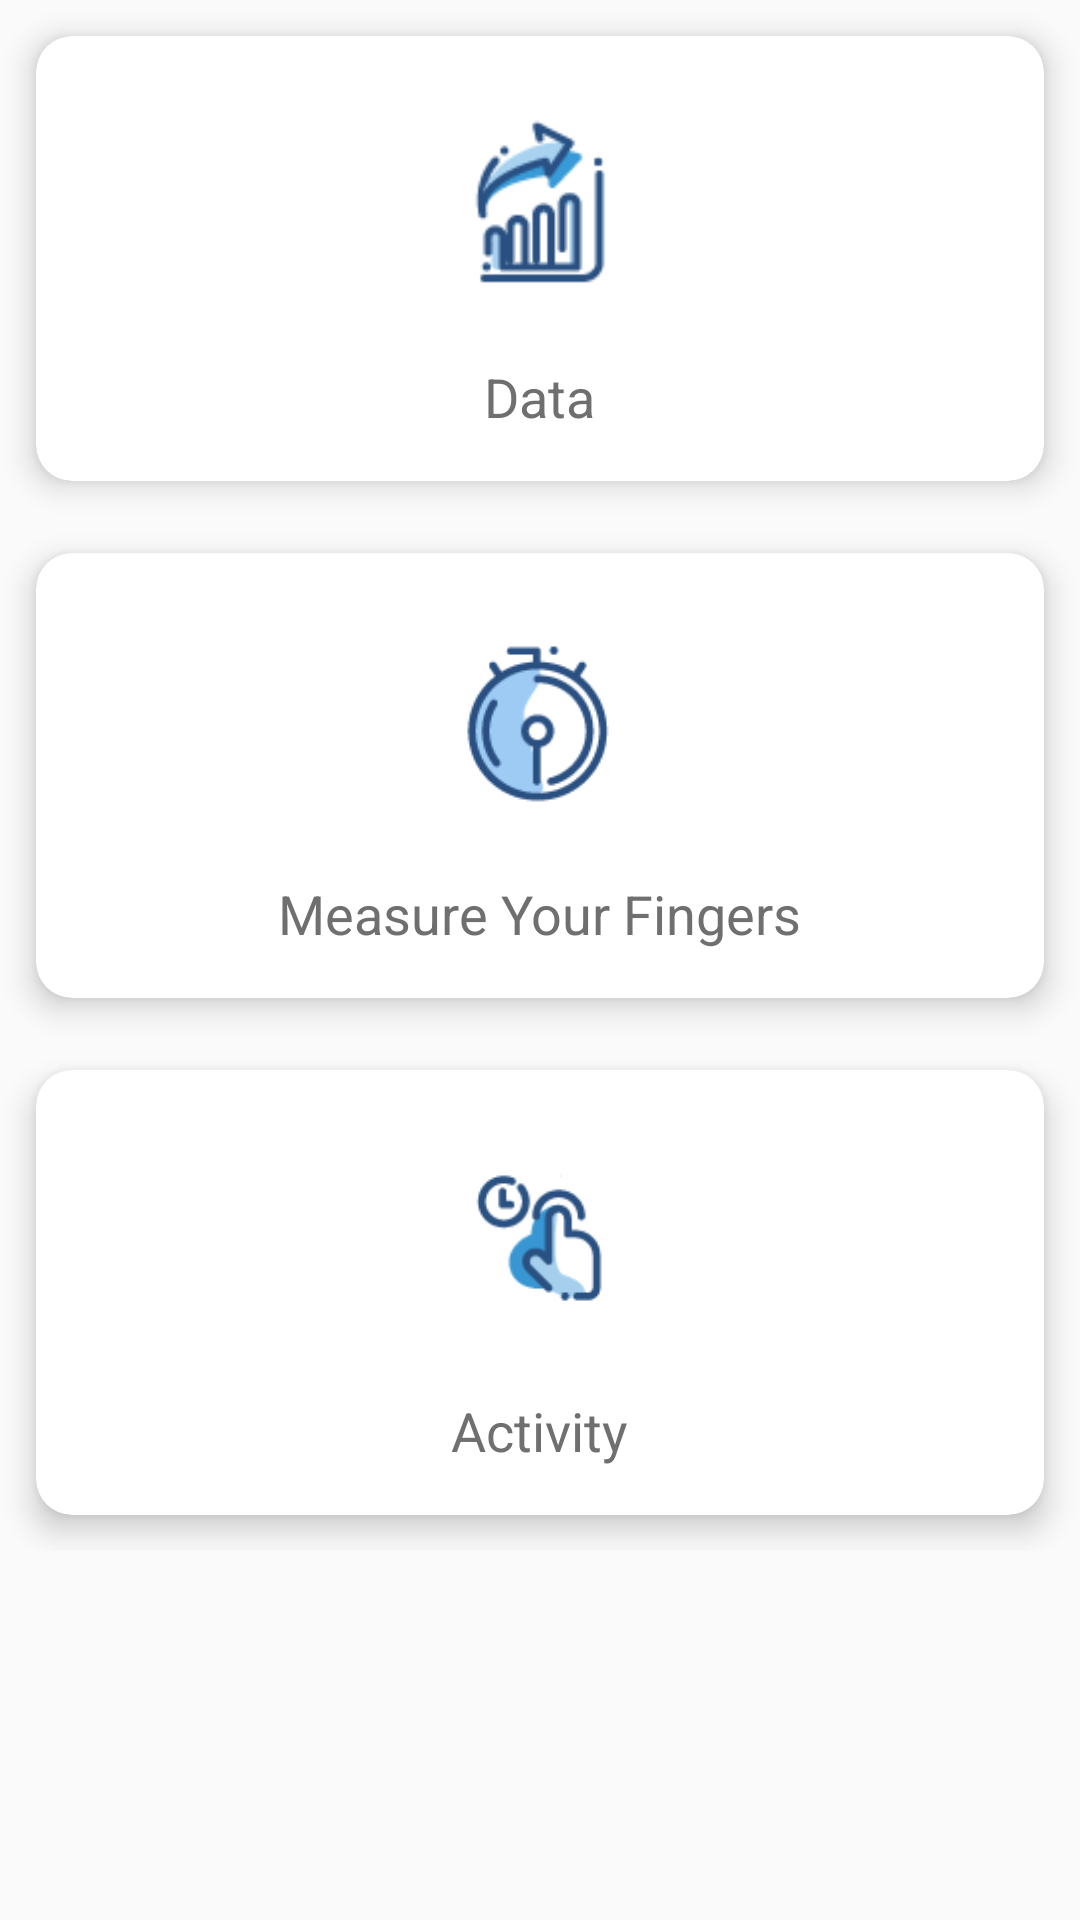

Write the Android layout XML for this screen, with the resource values it uses.
<!-- AndroidManifest.xml: application theme AppTheme -->
<!-- res/layout/activity_home.xml -->
<?xml version="1.0" encoding="utf-8"?>
<ScrollView xmlns:android="http://schemas.android.com/apk/res/android"
    xmlns:app="http://schemas.android.com/apk/res-auto"
    xmlns:tools="http://schemas.android.com/tools"
    android:layout_width="match_parent"
    android:layout_height="match_parent"
    android:orientation="vertical">

    <LinearLayout
        android:layout_width="match_parent"
        android:layout_height="match_parent"
        android:orientation="vertical">




        <GridLayout
            android:layout_width="match_parent"
            android:layout_height="wrap_content"
            android:alignmentMode="alignMargins"
            android:columnCount="1"
            android:columnOrderPreserved="false"
            android:rowCount="2">


            <android.support.v7.widget.CardView
                android:id="@+id/go_data"
                android:foreground="?android:attr/selectableItemBackground"
                android:clickable="true"
                android:layout_width="wrap_content"
                android:layout_height="wrap_content"
                android:layout_rowWeight="1"
                android:layout_columnWeight="1"
                android:layout_margin="12dp"
                app:cardCornerRadius="12dp"
                app:cardElevation="6dp">

                <LinearLayout
                    android:layout_width="match_parent"
                    android:layout_height="match_parent"
                    android:gravity="center"
                    android:orientation="vertical"
                    android:padding="16dp">

                    <ImageView
                        android:layout_width="80dp"
                        android:layout_height="80dp"
                        android:src="@drawable/data" />

                    <TextView
                        android:layout_width="wrap_content"
                        android:layout_height="wrap_content"
                        android:layout_marginTop="12dp"
                        android:text="Data"
                        android:textColor="#6f6f6f"
                        android:textSize="18sp" />

                </LinearLayout>

            </android.support.v7.widget.CardView>

            <android.support.v7.widget.CardView
                android:id="@+id/go_measurement"
                android:foreground="?android:attr/selectableItemBackground"
                android:clickable="true"
                android:layout_width="wrap_content"
                android:layout_height="wrap_content"
                android:layout_rowWeight="1"
                android:layout_columnWeight="1"
                android:layout_margin="12dp"
                app:cardCornerRadius="12dp"
                app:cardElevation="6dp">

                <LinearLayout
                    android:layout_width="match_parent"
                    android:layout_height="match_parent"
                    android:gravity="center"
                    android:orientation="vertical"
                    android:padding="16dp">

                    <ImageView
                        android:layout_width="80dp"
                        android:layout_height="80dp"
                        android:src="@drawable/measure" />

                    <TextView
                        android:layout_width="wrap_content"
                        android:layout_height="wrap_content"
                        android:layout_marginTop="12dp"
                        android:text="Measure Your Fingers"
                        android:textColor="#6f6f6f"
                        android:textSize="18sp" />

                </LinearLayout>

            </android.support.v7.widget.CardView>


            <android.support.v7.widget.CardView
                android:id="@+id/go_config"
                android:foreground="?android:attr/selectableItemBackground"
                android:clickable="true"
                android:layout_width="wrap_content"
                android:layout_height="wrap_content"
                android:layout_rowWeight="1"
                android:layout_columnWeight="1"
                android:layout_margin="12dp"
                app:cardCornerRadius="12dp"
                app:cardElevation="6dp">

                <LinearLayout
                    android:layout_width="match_parent"
                    android:layout_height="match_parent"
                    android:gravity="center"
                    android:orientation="vertical"
                    android:padding="16dp">

                    <ImageView
                        android:layout_width="80dp"
                        android:layout_height="80dp"
                        android:src="@drawable/startactivity" />

                    <TextView
                        android:layout_width="wrap_content"
                        android:layout_height="wrap_content"
                        android:layout_marginTop="12dp"
                        android:text="Activity"
                        android:textColor="#6f6f6f"
                        android:textSize="18sp" />

                </LinearLayout>

            </android.support.v7.widget.CardView>

        </GridLayout>



    </LinearLayout>


</ScrollView>
<!-- resources referenced by this layout -->
<resources>
  <!-- drawable data: png bitmap (drawable, 2346 bytes) -->
  <!-- drawable measure: png bitmap (drawable, 3056 bytes) -->
  <!-- drawable startactivity: png bitmap (drawable, 2249 bytes) -->
  <style name="AppTheme" parent="Theme.AppCompat.Light.NoActionBar">
          
          <item name="colorPrimary">@color/colorPrimary</item>
          <item name="colorPrimaryDark">@color/colorPrimaryDark</item>
          <item name="colorAccent">@color/colorAccent</item>
      </style>
  <color name="colorPrimary">#FFFFFF</color>
  <color name="colorPrimaryDark">#ededed</color>
  <color name="colorAccent">#FF4081</color>
</resources>
